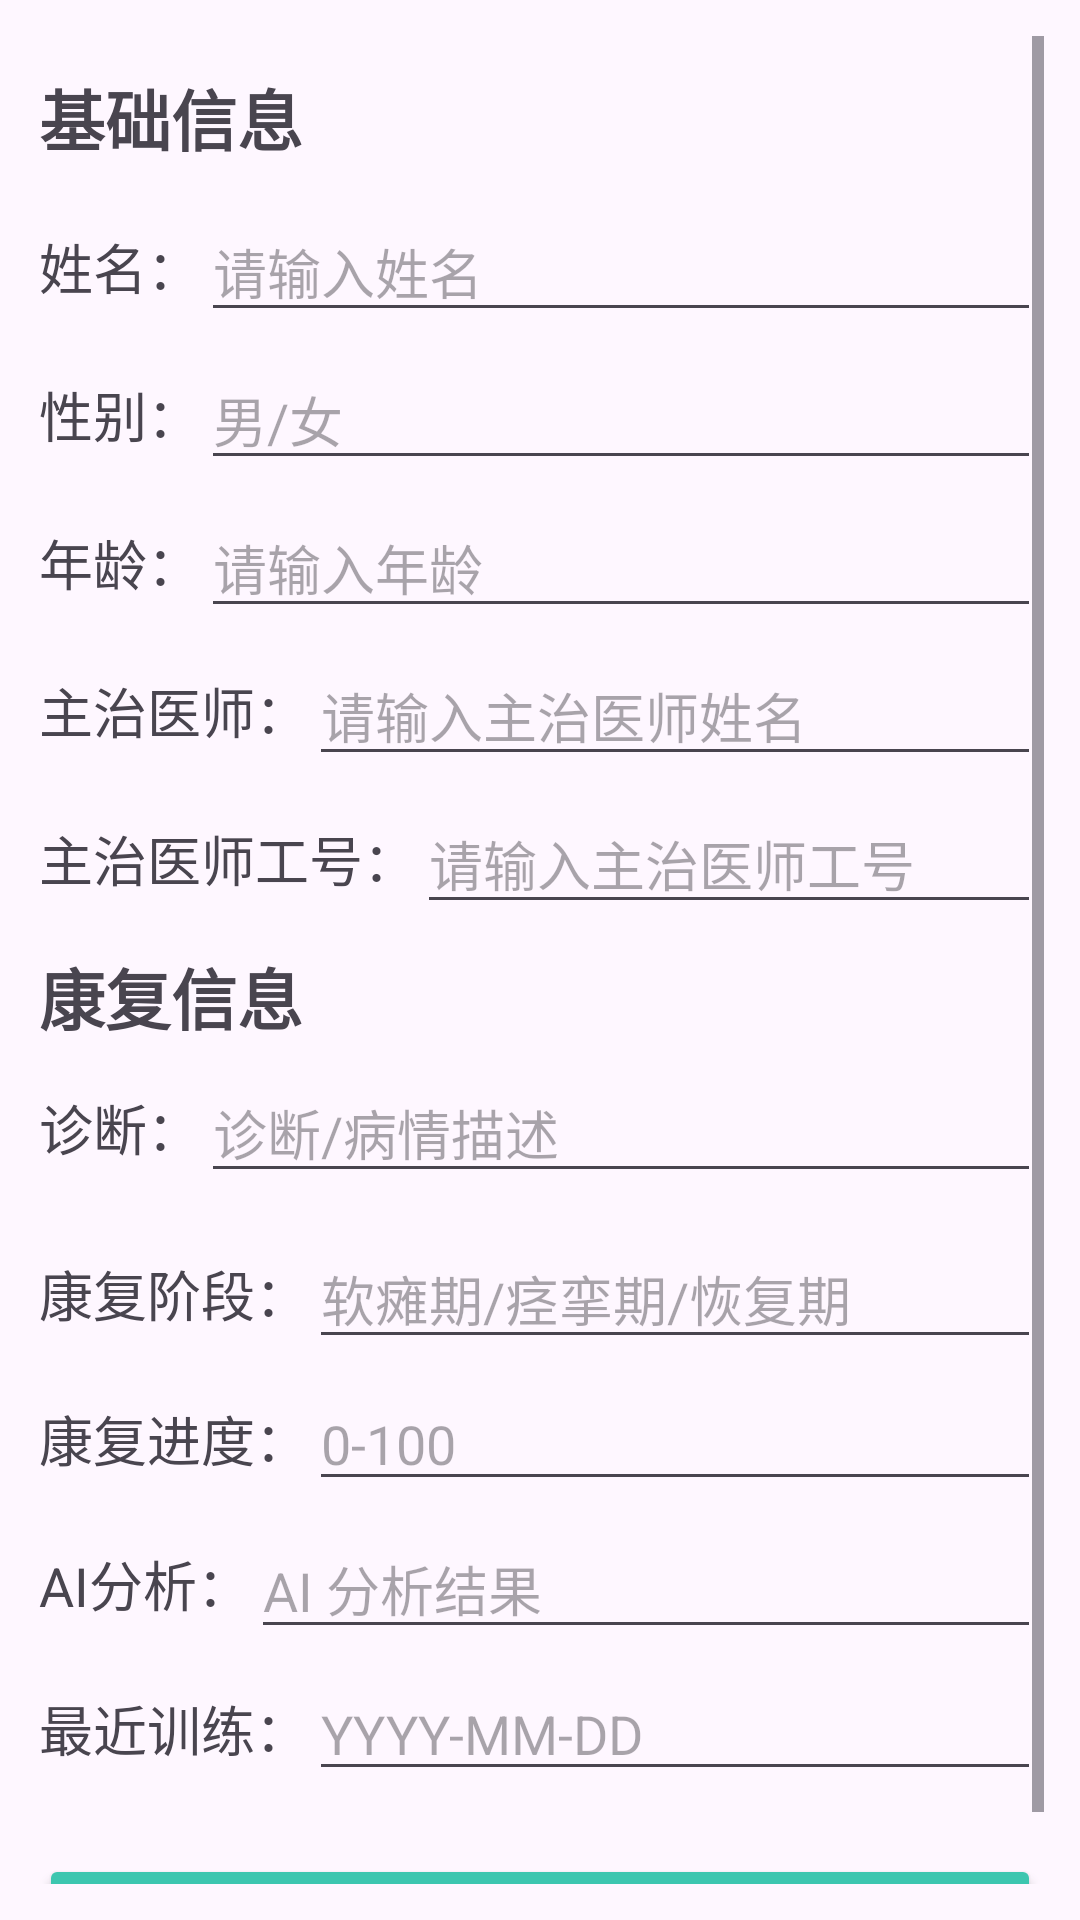

The Android layout XML behind this screen, and the referenced resources:
<!-- AndroidManifest.xml: application theme Theme.FirstProject -->
<!-- res/layout/activity_pt_info.xml -->
<ScrollView xmlns:android="http://schemas.android.com/apk/res/android"
    android:layout_width="match_parent"
    android:layout_height="match_parent"
    xmlns:app="http://schemas.android.com/apk/res-auto"
    android:padding="12dp">

    <LinearLayout
        android:layout_width="match_parent"
        android:layout_height="wrap_content"
        android:orientation="vertical"
        android:layout_margin="1dp">
        <TextView
            android:layout_width="wrap_content"
            android:layout_height="wrap_content"
            android:text="基础信息"
            android:textStyle="bold"
            android:textSize="22sp"
            android:layout_marginTop="10dp"
            android:layout_marginBottom="12dp"/>

        
        <LinearLayout
            android:layout_width="match_parent"
            android:layout_height="wrap_content"
            android:orientation="horizontal"
            android:gravity="center_vertical"
            android:layout_marginBottom="6dp">

            <TextView
                android:layout_width="wrap_content"
                android:layout_height="wrap_content"
                android:textSize="18sp"
                android:text="姓名：" />

            <EditText
                android:id="@+id/et_name"
                android:layout_width="match_parent"
                android:layout_height="wrap_content"
                android:hint="请输入姓名"
                android:inputType="textPersonName" />
        </LinearLayout>

        
        <LinearLayout
            android:layout_width="match_parent"
            android:layout_height="wrap_content"
            android:orientation="horizontal"
            android:gravity="center_vertical"
            android:layout_marginBottom="6dp">

            <TextView
                android:layout_width="wrap_content"
                android:layout_height="wrap_content"
                android:textSize="18sp"
                android:text="性别：" />

            <EditText
                android:id="@+id/et_gender"
                android:layout_width="match_parent"
                android:layout_height="wrap_content"
                android:hint="男/女"
                android:inputType="text" />
        </LinearLayout>

        
        <LinearLayout
            android:layout_width="match_parent"
            android:layout_height="wrap_content"
            android:orientation="horizontal"
            android:gravity="center_vertical"
            android:layout_marginBottom="6dp">

            <TextView
                android:layout_width="wrap_content"
                android:layout_height="wrap_content"
                android:textSize="18sp"
                android:text="年龄：" />

            <EditText
                android:id="@+id/et_age"
                android:layout_width="match_parent"
                android:layout_height="wrap_content"
                android:hint="请输入年龄"
                android:inputType="number" />
        </LinearLayout>

        
        <LinearLayout
            android:layout_width="match_parent"
            android:layout_height="wrap_content"
            android:orientation="horizontal"
            android:gravity="center_vertical"
            android:layout_marginBottom="6dp">

            <TextView
                android:layout_width="wrap_content"
                android:layout_height="wrap_content"
                android:textSize="18sp"
                android:text="主治医师：" />

            <EditText
                android:id="@+id/et_doctorName"
                android:layout_width="match_parent"
                android:layout_height="wrap_content"
                android:hint="请输入主治医师姓名"
                android:inputType="textPersonName" />
        </LinearLayout>

        
        <LinearLayout
            android:layout_width="match_parent"
            android:layout_height="wrap_content"
            android:orientation="horizontal"
            android:gravity="center_vertical"
            android:layout_marginBottom="6dp">

            <TextView
                android:layout_width="wrap_content"
                android:layout_height="wrap_content"
                android:textSize="18sp"
                android:text="主治医师工号：" />

            <EditText
                android:id="@+id/et_doctorCode"
                android:layout_width="match_parent"
                android:layout_height="wrap_content"
                android:hint="请输入主治医师工号"
                android:inputType="textPersonName" />
        </LinearLayout>

        <TextView
            android:layout_width="wrap_content"
            android:layout_height="wrap_content"
            android:text="康复信息"
            android:textStyle="bold"
            android:textSize="22sp"
            android:layout_marginTop="2dp"
            android:layout_marginBottom="6dp"/>

        
        <LinearLayout
            android:layout_width="match_parent"
            android:layout_height="wrap_content"
            android:orientation="horizontal"
            android:gravity="center_vertical"
            android:layout_marginBottom="12dp">

            <TextView
                android:layout_width="wrap_content"
                android:layout_height="wrap_content"
                android:textSize="18sp"
                android:text="诊断：" />

            <EditText
                android:id="@+id/et_diagnosis"
                android:layout_width="match_parent"
                android:layout_height="wrap_content"
                android:hint="诊断/病情描述"
                android:inputType="textMultiLine" />
        </LinearLayout>

        
        <LinearLayout
            android:layout_width="match_parent"
            android:layout_height="wrap_content"
            android:orientation="horizontal"
            android:gravity="center_vertical"
            android:layout_marginBottom="6dp">

            <TextView
                android:layout_width="wrap_content"
                android:layout_height="wrap_content"
                android:textSize="18sp"
                android:text="康复阶段：" />

            <EditText
                android:id="@+id/et_stage"
                android:layout_width="match_parent"
                android:layout_height="wrap_content"
                android:hint="软瘫期/痉挛期/恢复期"
                android:inputType="text" />
        </LinearLayout>

        
        <LinearLayout
            android:layout_width="match_parent"
            android:layout_height="wrap_content"
            android:orientation="horizontal"
            android:gravity="center_vertical"
            android:layout_marginBottom="6dp">

            <TextView
                android:layout_width="wrap_content"
                android:layout_height="wrap_content"
                android:textSize="18sp"
                android:text="康复进度：" />

            <EditText
                android:id="@+id/et_progress"
                android:layout_width="match_parent"
                android:layout_height="wrap_content"
                android:hint="0-100"
                android:inputType="number" />
        </LinearLayout>

        
        <LinearLayout
            android:layout_width="match_parent"
            android:layout_height="wrap_content"
            android:orientation="horizontal"
            android:gravity="center_vertical"
            android:layout_marginBottom="6dp">

            <TextView
                android:layout_width="wrap_content"
                android:layout_height="wrap_content"
                android:textSize="18sp"
                android:text="AI分析：" />

            <EditText
                android:id="@+id/et_ai_result"
                android:layout_width="match_parent"
                android:layout_height="wrap_content"
                android:hint="AI 分析结果"
                android:inputType="textMultiLine" />
        </LinearLayout>

        
        <LinearLayout
            android:layout_width="match_parent"
            android:layout_height="wrap_content"
            android:orientation="horizontal"
            android:gravity="center_vertical"
            android:layout_marginBottom="6dp">

            <TextView
                android:layout_width="wrap_content"
                android:layout_height="wrap_content"
                android:textSize="18sp"
                android:text="最近训练：" />

            <EditText
                android:id="@+id/et_last_training"
                android:layout_width="match_parent"
                android:layout_height="wrap_content"
                android:hint="YYYY-MM-DD"
                android:inputType="date" />
        </LinearLayout>

        
        <Button
            android:id="@+id/btn_save"
            android:layout_width="match_parent"
            android:layout_height="wrap_content"
            app:backgroundTint="@color/green_shallow"
            android:text="保存信息"
            android:layout_marginTop="15dp"/>
    </LinearLayout>
</ScrollView>
<!-- resources referenced by this layout -->
<resources>
  <color name="green_shallow">#3CC6AF</color>
  <style name="Theme.FirstProject" parent="Base.Theme.FirstProject" />
  <style name="Base.Theme.FirstProject" parent="Theme.Material3.DayNight.NoActionBar">
          
          
      </style>
</resources>
